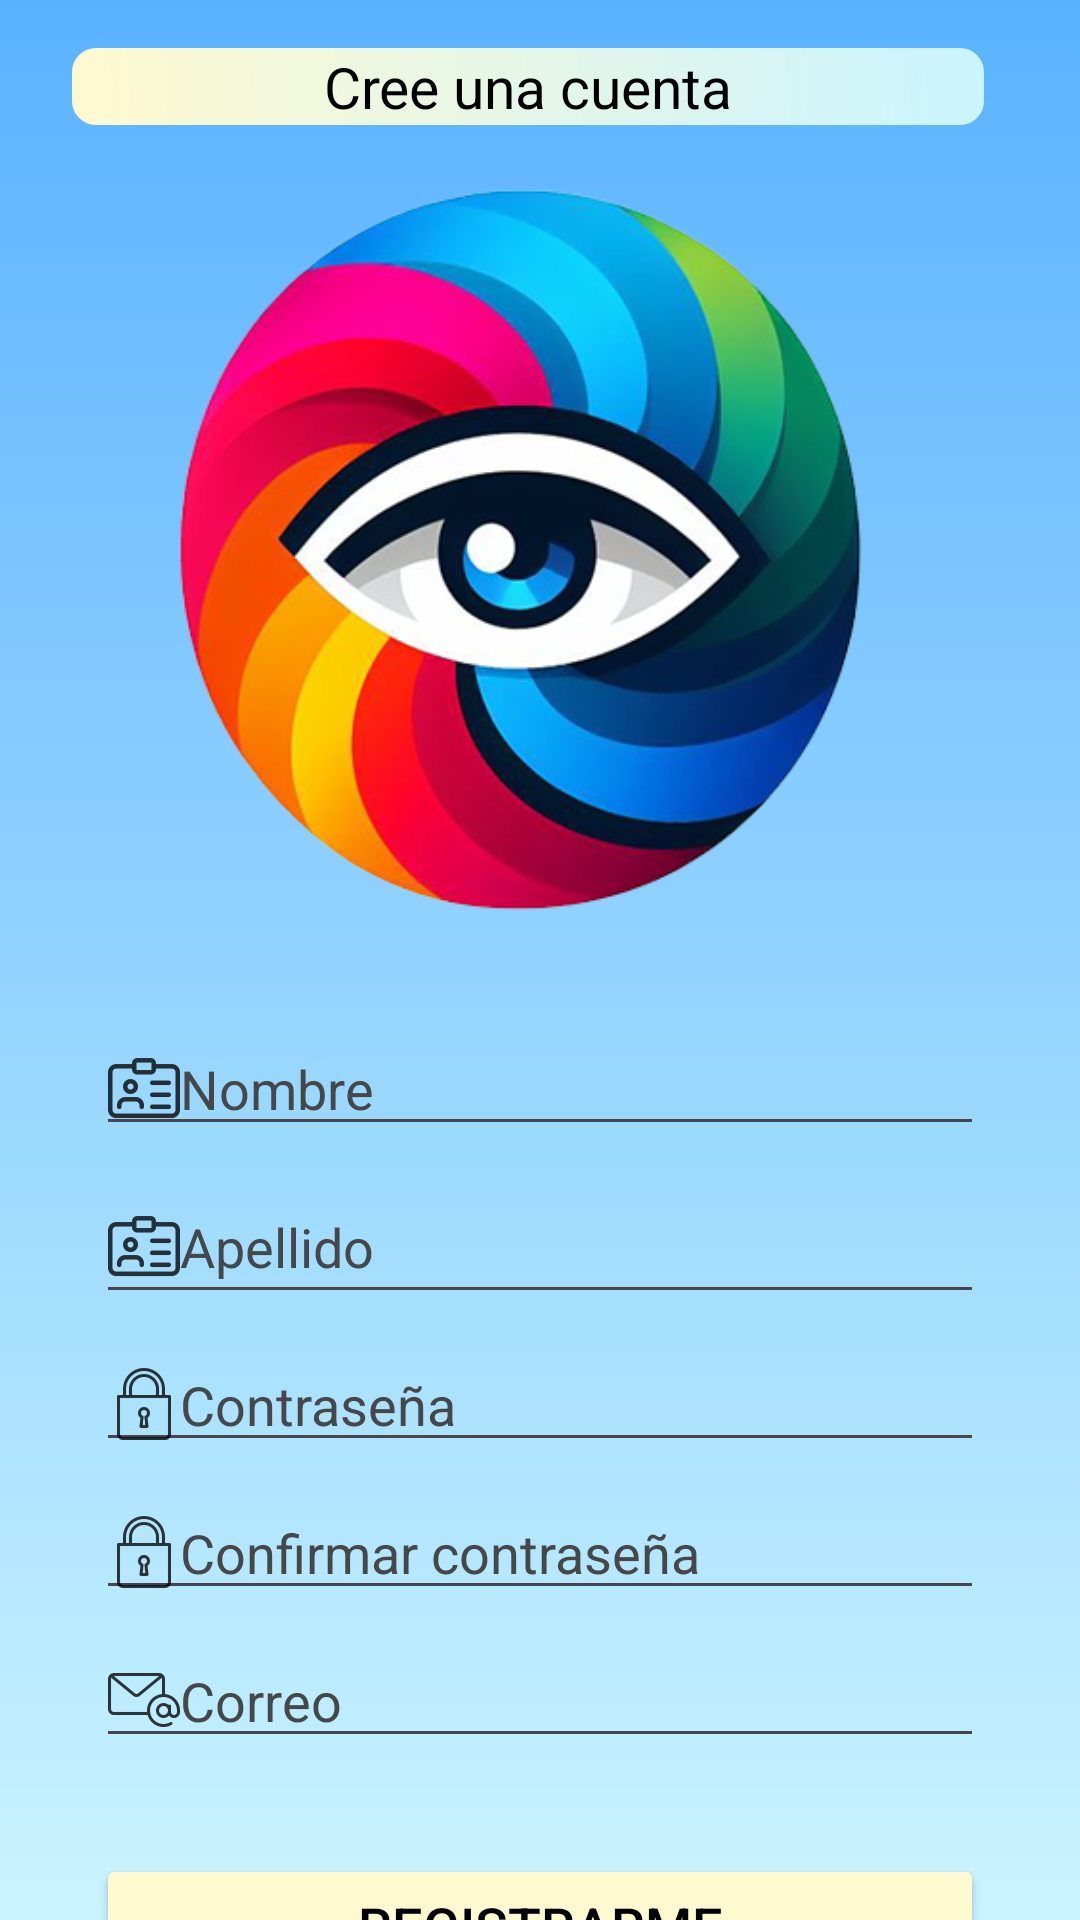

This screen was rendered from an Android layout file. Write that file and the resources it references.
<!-- AndroidManifest.xml: application theme Theme.NewCo -->
<!-- res/layout/activity_crear_cuenta.xml -->
<?xml version="1.0" encoding="utf-8"?>
<androidx.constraintlayout.widget.ConstraintLayout xmlns:android="http://schemas.android.com/apk/res/android"
    xmlns:app="http://schemas.android.com/apk/res-auto"
    xmlns:tools="http://schemas.android.com/tools"
    android:layout_width="match_parent"
    android:layout_height="match_parent"
    android:background="@drawable/background"
    tools:context=".crear_cuenta">

    <TextView
        android:id="@+id/textView"
        android:layout_width="0dp"
        android:layout_height="wrap_content"
        android:layout_marginStart="24dp"
        android:layout_marginTop="16dp"
        android:layout_marginEnd="32dp"
        android:background="@drawable/edittext_back"
        android:gravity="center"
        android:onClick="llenarCampos"
        android:text="Cree una cuenta"
        android:textColor="#000000"
        android:textSize="19dp"
        app:layout_constraintEnd_toEndOf="parent"
        app:layout_constraintStart_toStartOf="parent"
        app:layout_constraintTop_toTopOf="parent" />

    <ImageView
        android:id="@+id/imageView"
        android:layout_width="325dp"
        android:layout_height="263dp"
        android:layout_marginTop="12dp"
        android:onClick="llenarCampos"
        app:layout_constraintEnd_toEndOf="@+id/textView"
        app:layout_constraintHorizontal_bias="0.502"
        app:layout_constraintStart_toStartOf="@+id/textView"
        app:layout_constraintTop_toBottomOf="@+id/textView"
        app:srcCompat="@drawable/dalto" />

    <EditText
        android:id="@+id/txt_usuario"
        android:layout_width="0dp"
        android:layout_height="wrap_content"
        android:layout_marginStart="32dp"
        android:layout_marginTop="24dp"
        android:layout_marginEnd="32dp"
        android:drawableStart="@drawable/ic_nom"
        android:ems="10"
        android:hint="Nombre"
        android:inputType="text"
        android:textColor="#0C0C0C"
        android:textColorHint="@color/material_dynamic_neutral30"
        android:textColorLink="#000000"
        app:layout_constraintEnd_toEndOf="parent"
        app:layout_constraintHorizontal_bias="0.503"
        app:layout_constraintStart_toStartOf="parent"
        app:layout_constraintTop_toBottomOf="@+id/imageView"
        tools:ignore="TouchTargetSizeCheck" />

    <Button
        android:id="@+id/btn_registrar"
        style="@style/dise_boton"
        android:layout_width="0dp"
        android:layout_height="wrap_content"
        android:layout_marginTop="32dp"
        android:text="Registrarme"
        app:icon="@drawable/cheque"
        app:iconGravity="end"
        app:iconSize="20dp"
        app:iconTint="#000000"
        app:layout_constraintEnd_toEndOf="@+id/correo"
        app:layout_constraintStart_toStartOf="@+id/correo"
        app:layout_constraintTop_toBottomOf="@+id/correo" />

    <EditText
        android:id="@+id/txt_contraseña"
        android:layout_width="0dp"
        android:layout_height="wrap_content"
        android:layout_marginTop="8dp"
        android:drawableStart="@drawable/ic_con"
        android:ems="10"
        android:hint="Contraseña"
        android:inputType="textPassword"
        android:textColor="#000000"
        android:textColorHint="@color/material_dynamic_neutral30"
        app:layout_constraintEnd_toEndOf="@+id/txt_apellido"
        app:layout_constraintStart_toStartOf="@+id/txt_apellido"
        app:layout_constraintTop_toBottomOf="@+id/txt_apellido"
        tools:ignore="TouchTargetSizeCheck" />

    <EditText
        android:id="@+id/correo"
        android:layout_width="0dp"
        android:layout_height="wrap_content"
        android:layout_marginTop="8dp"
        android:drawableStart="@drawable/ic_corr"
        android:ems="10"
        android:hint="Correo"
        android:inputType="text"
        android:textColor="#0C0C0C"
        android:textColorHint="@color/material_dynamic_neutral30"
        android:textColorLink="#000000"
        app:layout_constraintEnd_toEndOf="@+id/txt_confirma_contraseña"
        app:layout_constraintStart_toStartOf="@+id/txt_confirma_contraseña"
        app:layout_constraintTop_toBottomOf="@+id/txt_confirma_contraseña"
        tools:ignore="TouchTargetSizeCheck" />

    <EditText
        android:id="@+id/txt_confirma_contraseña"
        android:layout_width="0dp"
        android:layout_height="wrap_content"
        android:layout_marginTop="8dp"
        android:drawableStart="@drawable/ic_con"
        android:ems="10"
        android:hint="Confirmar contraseña"
        android:inputType="textPassword"
        android:textColor="#000000"
        android:textColorHint="@color/material_dynamic_neutral30"
        app:layout_constraintEnd_toEndOf="@+id/txt_contraseña"
        app:layout_constraintStart_toStartOf="@+id/txt_contraseña"
        app:layout_constraintTop_toBottomOf="@+id/txt_contraseña"
        tools:ignore="TouchTargetSizeCheck" />

    <EditText
        android:id="@+id/txt_apellido"
        android:layout_width="0dp"
        android:layout_height="wrap_content"
        android:layout_marginTop="8dp"
        android:drawableStart="@drawable/ic_nom"
        android:ems="10"
        android:hint="Apellido"
        android:inputType="text"
        android:minHeight="48dp"
        android:textColorHint="@color/material_dynamic_neutral30"
        app:layout_constraintEnd_toEndOf="@+id/txt_usuario"
        app:layout_constraintStart_toStartOf="@+id/txt_usuario"
        app:layout_constraintTop_toBottomOf="@+id/txt_usuario" />
</androidx.constraintlayout.widget.ConstraintLayout>
<!-- resources referenced by this layout -->
<resources>
  <!-- drawable background (drawable) -->
  <?xml version="1.0" encoding="utf-8"?>
  <shape xmlns:android="http://schemas.android.com/apk/res/android">
      <gradient
          android:startColor="#CAF4FF"
          android:endColor="#5AB2FF"
          android:angle="90"
          android:tileMode="repeat"
          />
  </shape>
  <!-- drawable dalto: png bitmap (drawable, 161594 bytes) -->
  <!-- drawable edittext_back (drawable) -->
  <?xml version="1.0" encoding="utf-8"?>
  <shape xmlns:android="http://schemas.android.com/apk/res/android">
      <gradient
          android:startColor="#FFF9D0"
          android:endColor="#CAF4FF"
          android:angle="45"/>
      <corners android:radius="8dp"/>
  </shape>
  <!-- drawable ic_con: png bitmap (drawable-hdpi, 776 bytes) -->
  <!-- drawable ic_corr: png bitmap (drawable-hdpi, 908 bytes) -->
  <!-- drawable ic_nom: png bitmap (drawable-hdpi, 772 bytes) -->
  <style name="dise_boton" parent="@android:style/TextAppearance.Medium">
          <item name="android:backgroundTint">#FFF9D0</item>
          <item name="cornerRadius">40dp</item>
          <item name="android:textColor">#000000</item>
          <item name="android:layout_height">48dp</item>
          <item name="android:layout_width">260dp</item>
  
      </style>
  <style name="Theme.NewCo" parent="Base.Theme.NewCo" />
  <style name="Base.Theme.NewCo" parent="Theme.Material3.DayNight.NoActionBar">
          
          
      </style>
</resources>
